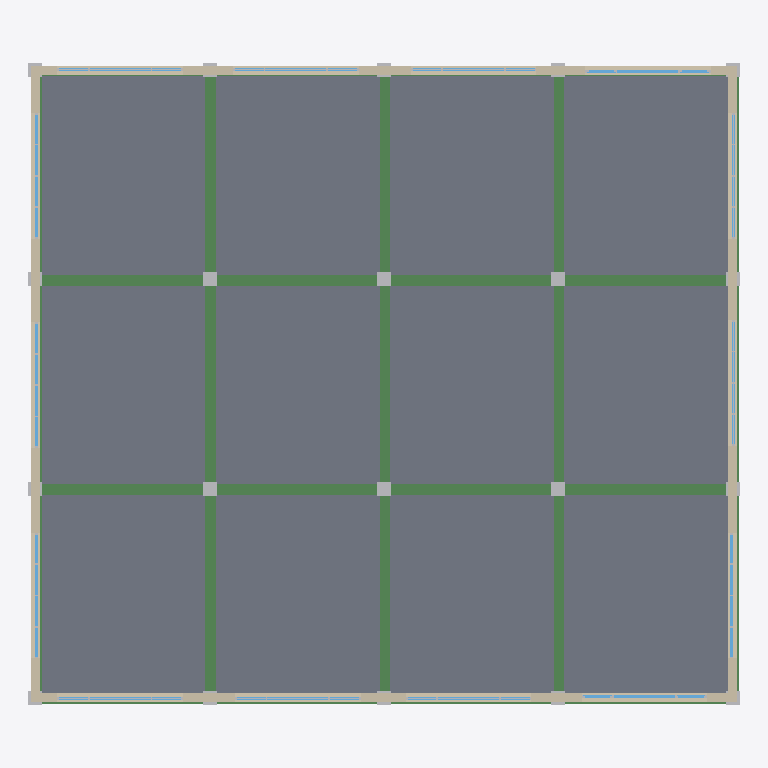
Plan cut of the same IFC building model at storey '标高 6' (level 20.00 m, cut at 21.40 m), seen from above with north up, elements coloured by IFC class: 31 beams (green), 20 columns (violet), 14 windows (light blue), 4 walls (beige), 1 slab (grey). Cut surfaces are drawn darker.
Extent 20.4 m × 18.4 m × 37.9 m (x, y, z). Storeys (10): 标高 1 at 0.00 m; 标高 2 at 4.00 m; 标高 3 at 8.00 m; 标高 4 at 12.00 m; 标高 5 at 16.00 m; 标高 6 at 20.00 m; 标高 7 at 24.00 m; 标高 8 at 28.00 m; 标高 9 at 32.00 m; 标高 10 at 36.00 m. Elements (603): 279 IfcBeam, 180 IfcColumn, 122 IfcWindow, 9 IfcSlab, 8 IfcWallStandardCase, 4 IfcDoor, 1 IfcRoof.

HEADER;
FILE_DESCRIPTION(('ViewDefinition [CoordinationView_V2.0]'),'2;1');
FILE_NAME('项目编号','2019-05-19T10:59:52',(''),(''),'The EXPRESS Data Manager Version 5.02.0100.07 : 28 Aug 2013','20160225_1515(x64) - Exporter 17.0.416.0 - Alternate UI 17.12.14.0','');
FILE_SCHEMA(('IFC2X3'));
ENDSEC;
DATA;
#101=IFCPROJECT('3zxql_5fb8Qe9SYnKk13tb',#41,'项目编号',$,$,'项目名称','项目状态',(#93),#88);
#40249=IFCSITE('3zxql_5fb8Qe9SYnKk13td',#41,'Default',$,'',#40248,$,$,.ELEMENT.,$,$,$,$,$);
#111=IFCBUILDING('3zxql_5fb8Qe9SYnKk13ta',#41,'',$,$,#32,$,'',.ELEMENT.,$,$,$);
#120=IFCBUILDINGSTOREY('3zxql_5fb8Qe9SYnNH_yCY',#41,'标高 1',$,$,#118,$,'标高 1',.ELEMENT.,0.0);
#126=IFCBUILDINGSTOREY('3zxql_5fb8Qe9SYnNH_y2Z',#41,'标高 2',$,$,#125,$,'标高 2',.ELEMENT.,4000.0);
#132=IFCBUILDINGSTOREY('3zxql_5fb8Qe9SYnNH$iQY',#41,'标高 3',$,$,#131,$,'标高 3',.ELEMENT.,7999.99999999998);
#138=IFCBUILDINGSTOREY('3zxql_5fb8Qe9SYnNH$iT9',#41,'标高 4',$,$,#137,$,'标高 4',.ELEMENT.,12000.0);
#144=IFCBUILDINGSTOREY('3zxql_5fb8Qe9SYnNH$iGp',#41,'标高 5',$,$,#143,$,'标高 5',.ELEMENT.,16000.0);
#150=IFCBUILDINGSTOREY('3zxql_5fb8Qe9SYnNH$iJ3',#41,'标高 6',$,$,#149,$,'标高 6',.ELEMENT.,20000.0);
#156=IFCBUILDINGSTOREY('3zxql_5fb8Qe9SYnNH$iNX',#41,'标高 7',$,$,#155,$,'标高 7',.ELEMENT.,24000.0);
#162=IFCBUILDINGSTOREY('3zxql_5fb8Qe9SYnNH$igo',#41,'标高 8',$,$,#161,$,'标高 8',.ELEMENT.,28000.0);
#168=IFCBUILDINGSTOREY('3zxql_5fb8Qe9SYnNH$ijT',#41,'标高 9',$,$,#167,$,'标高 9',.ELEMENT.,32000.0);
#174=IFCBUILDINGSTOREY('3zxql_5fb8Qe9SYnNH$iWK',#41,'标高 10',$,$,#173,$,'标高 10',.ELEMENT.,36000.0);
#40121=IFCSLAB('3Zu2pseEjDIxJuG3TRyB5S',#41,'楼板:常规 - 150mm:363884',$,'楼板:常规 - 150mm',#40105,#40119,'363884',.FLOOR.);
#13745=IFCWALLSTANDARDCASE('2ktXiKc9X77vYutYY9A3sb',#41,'基本墙:常规 - 200mm:337786',$,'基本墙:常规 - 200mm:398',#13706,#13743,'337786');
#13847=IFCWALLSTANDARDCASE('2ktXiKc9X77vYutYY9A38x',#41,'基本墙:常规 - 200mm:338148',$,'基本墙:常规 - 200mm:398',#13810,#13845,'338148');
#13693=IFCWALLSTANDARDCASE('2ktXiKc9X77vYutYY9A3m2',#41,'基本墙:常规 - 200mm:337629',$,'基本墙:常规 - 200mm:398',#13652,#13691,'337629');
#13797=IFCWALLSTANDARDCASE('2ktXiKc9X77vYutYY9A3Bi',#41,'基本墙:常规 - 200mm:337971',$,'基本墙:常规 - 200mm:398',#13758,#13795,'337971');
#5723=IFCBEAM('2UGd0DUwrEohHLji5nGRkQ',#41,'预制 - 矩形梁:300x400:333860',$,'预制 - 矩形梁:300x400:333046',#5701,#5721,'333860');
#5688=IFCBEAM('2UGd0DUwrEohHLji5nGRkS',#41,'预制 - 矩形梁:300x400:333858',$,'预制 - 矩形梁:300x400:333046',#5666,#5686,'333858');
#5758=IFCBEAM('2UGd0DUwrEohHLji5nGRkO',#41,'预制 - 矩形梁:300x400:333862',$,'预制 - 矩形梁:300x400:333046',#5736,#5756,'333862');
#5828=IFCBEAM('2UGd0DUwrEohHLji5nGRkK',#41,'预制 - 矩形梁:300x400:333866',$,'预制 - 矩形梁:300x400:333046',#5806,#5826,'333866');
#5933=IFCBEAM('2UGd0DUwrEohHLji5nGRkE',#41,'预制 - 矩形梁:300x400:333872',$,'预制 - 矩形梁:300x400:333046',#5911,#5931,'333872');
#5793=IFCBEAM('2UGd0DUwrEohHLji5nGRkM',#41,'预制 - 矩形梁:300x400:333864',$,'预制 - 矩形梁:300x400:333046',#5771,#5791,'333864');
#5863=IFCBEAM('2UGd0DUwrEohHLji5nGRkI',#41,'预制 - 矩形梁:300x400:333868',$,'预制 - 矩形梁:300x400:333046',#5841,#5861,'333868');
#5898=IFCBEAM('2UGd0DUwrEohHLji5nGRkG',#41,'预制 - 矩形梁:300x400:333870',$,'预制 - 矩形梁:300x400:333046',#5876,#5896,'333870');
#5968=IFCBEAM('2UGd0DUwrEohHLji5nGRkC',#41,'预制 - 矩形梁:300x400:333874',$,'预制 - 矩形梁:300x400:333046',#5946,#5966,'333874');
#5163=IFCBEAM('2UGd0DUwrEohHLji5nGRkw',#41,'预制 - 矩形梁:300x400:333828',$,'预制 - 矩形梁:300x400:333046',#5141,#5161,'333828');
#5268=IFCBEAM('2UGd0DUwrEohHLji5nGRkq',#41,'预制 - 矩形梁:300x400:333834',$,'预制 - 矩形梁:300x400:333046',#5246,#5266,'333834');
#5303=IFCBEAM('2UGd0DUwrEohHLji5nGRko',#41,'预制 - 矩形梁:300x400:333836',$,'预制 - 矩形梁:300x400:333046',#5281,#5301,'333836');
#5408=IFCBEAM('2UGd0DUwrEohHLji5nGRki',#41,'预制 - 矩形梁:300x400:333842',$,'预制 - 矩形梁:300x400:333046',#5386,#5406,'333842');
#5198=IFCBEAM('2UGd0DUwrEohHLji5nGRku',#41,'预制 - 矩形梁:300x400:333830',$,'预制 - 矩形梁:300x400:333046',#5176,#5196,'333830');
#5233=IFCBEAM('2UGd0DUwrEohHLji5nGRks',#41,'预制 - 矩形梁:300x400:333832',$,'预制 - 矩形梁:300x400:333046',#5211,#5231,'333832');
#5373=IFCBEAM('2UGd0DUwrEohHLji5nGRkk',#41,'预制 - 矩形梁:300x400:333840',$,'预制 - 矩形梁:300x400:333046',#5351,#5371,'333840');
#5338=IFCBEAM('2UGd0DUwrEohHLji5nGRkm',#41,'预制 - 矩形梁:300x400:333838',$,'预制 - 矩形梁:300x400:333046',#5316,#5336,'333838');
#5618=IFCBEAM('2UGd0DUwrEohHLji5nGRkW',#41,'预制 - 矩形梁:300x400:333854',$,'预制 - 矩形梁:300x400:333046',#5596,#5616,'333854');
#6038=IFCBEAM('2UGd0DUwrEohHLji5nGRk8',#41,'预制 - 矩形梁:300x400:333878',$,'预制 - 矩形梁:300x400:333046',#6016,#6036,'333878');
#5583=IFCBEAM('2UGd0DUwrEohHLji5nGRkY',#41,'预制 - 矩形梁:300x400:333852',$,'预制 - 矩形梁:300x400:333046',#5561,#5581,'333852');
#5653=IFCBEAM('2UGd0DUwrEohHLji5nGRkU',#41,'预制 - 矩形梁:300x400:333856',$,'预制 - 矩形梁:300x400:333046',#5631,#5651,'333856');
#6003=IFCBEAM('2UGd0DUwrEohHLji5nGRkA',#41,'预制 - 矩形梁:300x400:333876',$,'预制 - 矩形梁:300x400:333046',#5981,#6001,'333876');
#6073=IFCBEAM('2UGd0DUwrEohHLji5nGRk6',#41,'预制 - 矩形梁:300x400:333880',$,'预制 - 矩形梁:300x400:333046',#6051,#6071,'333880');
#15846=IFCWINDOW('0t74w$6j9EUQWVYSNrq_P5',#41,'双层四列:双层四列:361053',$,'双层四列',#43904,#15840,'361053',2400.0,3600.0);
#15865=IFCWINDOW('0t74w$6j9EUQWVYSNrq_P6',#41,'双层四列:双层四列:361054',$,'双层四列',#43930,#15859,'361054',2400.0,3600.0);
#15884=IFCWINDOW('0t74w$6j9EUQWVYSNrq_P7',#41,'双层四列:双层四列:361055',$,'双层四列',#42418,#15878,'361055',2400.0,3600.0);
#15903=IFCWINDOW('0t74w$6j9EUQWVYSNrq_Pu',#41,'双层四列:双层四列:361056',$,'双层四列',#42444,#15897,'361056',2400.0,3600.0);
#15941=IFCWINDOW('0t74w$6j9EUQWVYSNrq_Pw',#41,'组合窗 - 三层三列(平开+固定):3600 x 3000mm:361058',$,'3600 x 3000mm',#43148,#15935,'361058',2999.99999999999,3600.0);
#15960=IFCWINDOW('0t74w$6j9EUQWVYSNrq_Px',#41,'组合窗 - 三层三列(平开+固定):3600 x 3000mm:361059',$,'3600 x 3000mm',#43174,#15954,'361059',2999.99999999999,3600.0);
#16017=IFCWINDOW('0t74w$6j9EUQWVYSNrq_P_',#41,'组合窗 - 三层三列(平开+固定):3600 x 3000mm:361062',$,'3600 x 3000mm',#44608,#16011,'361062',2999.99999999999,3600.0);
#16055=IFCWINDOW('0t74w$6j9EUQWVYSNrq_Pm',#41,'组合窗 - 三层三列(平开+固定):3600 x 3000mm:361064',$,'3600 x 3000mm',#44660,#16049,'361064',2999.99999999999,3600.0);
#16074=IFCWINDOW('0t74w$6j9EUQWVYSNrq_Pn',#41,'组合窗 - 三层三列(平开+固定):3600 x 3000mm:361065',$,'3600 x 3000mm',#44686,#16068,'361065',2999.99999999999,3600.0);
#15827=IFCWINDOW('0t74w$6j9EUQWVYSNrq_P4',#41,'双层四列:双层四列:361052',$,'双层四列',#43878,#15821,'361052',2400.0,3600.0);
#15922=IFCWINDOW('0t74w$6j9EUQWVYSNrq_Pv',#41,'双层四列:双层四列:361057',$,'双层四列',#42470,#15916,'361057',2400.0,3600.0);
#15979=IFCWINDOW('0t74w$6j9EUQWVYSNrq_Py',#41,'组合窗 - 三层三列(平开+固定):3600 x 3000mm:361060',$,'3600 x 3000mm',#43200,#15973,'361060',2999.99999999999,3600.0);
#15998=IFCWINDOW('0t74w$6j9EUQWVYSNrq_Pz',#41,'组合窗 - 三层三列(平开+固定):3600 x 3000mm:361061',$,'3600 x 3000mm',#43226,#15992,'361061',2999.99999999999,3600.0);
#16036=IFCWINDOW('0t74w$6j9EUQWVYSNrq_P$',#41,'组合窗 - 三层三列(平开+固定):3600 x 3000mm:361063',$,'3600 x 3000mm',#44634,#16030,'361063',2999.99999999999,3600.0);
#5023=IFCBEAM('2UGd0DUwrEohHLji5nGRH2',#41,'预制 - 矩形梁:300x400:333820',$,'预制 - 矩形梁:300x400:333046',#5000,#5021,'333820');
#5128=IFCBEAM('2UGd0DUwrEohHLji5nGRky',#41,'预制 - 矩形梁:300x400:333826',$,'预制 - 矩形梁:300x400:333046',#5106,#5126,'333826');
#5058=IFCBEAM('2UGd0DUwrEohHLji5nGRH0',#41,'预制 - 矩形梁:300x400:333822',$,'预制 - 矩形梁:300x400:333046',#5036,#5056,'333822');
#5093=IFCBEAM('2UGd0DUwrEohHLji5nGRk_',#41,'预制 - 矩形梁:300x400:333824',$,'预制 - 矩形梁:300x400:333046',#5071,#5091,'333824');
#6112=IFCCOLUMN('2UGd0DUwrEohHLji5nGRlP',#41,'预制 - 矩形柱:400x400:333927',$,'400x400',#6111,#6106,'333927');
#6184=IFCCOLUMN('2UGd0DUwrEohHLji5nGRlH',#41,'预制 - 矩形柱:400x400:333935',$,'400x400',#6183,#6178,'333935');
#6382=IFCCOLUMN('2UGd0DUwrEohHLji5nGRix',#41,'预制 - 矩形柱:400x400:333957',$,'400x400',#6381,#6376,'333957');
#6130=IFCCOLUMN('2UGd0DUwrEohHLji5nGRlN',#41,'预制 - 矩形柱:400x400:333929',$,'400x400',#6129,#6124,'333929');
#6148=IFCCOLUMN('2UGd0DUwrEohHLji5nGRlL',#41,'预制 - 矩形柱:400x400:333931',$,'400x400',#6147,#6142,'333931');
#6166=IFCCOLUMN('2UGd0DUwrEohHLji5nGRlJ',#41,'预制 - 矩形柱:400x400:333933',$,'400x400',#6165,#6160,'333933');
#6202=IFCCOLUMN('2UGd0DUwrEohHLji5nGRlF',#41,'预制 - 矩形柱:400x400:333937',$,'400x400',#6201,#6196,'333937');
#6292=IFCCOLUMN('2UGd0DUwrEohHLji5nGRl5',#41,'预制 - 矩形柱:400x400:333947',$,'400x400',#6291,#6286,'333947');
ENDSEC;